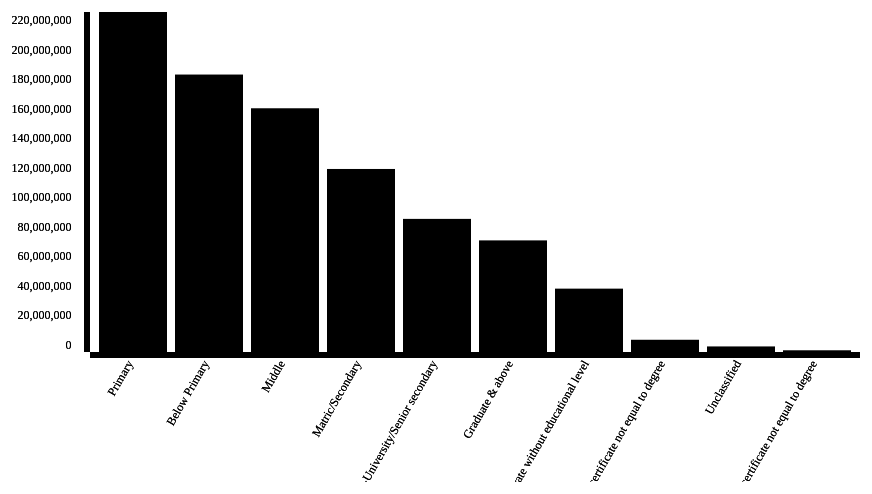
D3 v3 page, settled after 480 driven frames (8 s of simulated time); the page loaded 1 data file(s).


// ── barGraphLit.js
//Defining the D3 margin
var margin={ top:60, right:30, bottom: 100, left:100},
    width=900 - margin.right-margin.left,
    height=500- margin.top-margin.bottom;
//define svg
var svg_population=d3.select('#population')
        .append('svg')
        .attr({
        "width": width + margin.right + margin.left,
        "height": height + margin.top + margin.bottom
        })
        .append('g')
            .attr("transform", "translate(" + margin.left + ',' + margin.right + ')');
//Scale and Axis
var xScale=d3.scale.ordinal()
.rangeRoundBands([0,width], 0.1);
var yScale=d3.scale.linear()
.range([height, 0]);
//define axis
var xAxis=d3.svg.axis()
    .scale(xScale)
    .orient("bottom");
var yAxis=d3.svg.axis()
    .scale(yScale)
    .orient("left");
//Getting JSON data
d3.json("india20112.json", function(error, data){
    if(error){
    console.log("Error");
    }
    data.forEach(function(d){
        d.totalPop=+ d.totalPop;
        d.eduCateg=d.eduCateg;
        console.log(d.totalPop);
    });
    data.sort(function(a,b){
    return b.totalPop- a.totalPop;
    });
// specify the domains of x and y scales
xScale.domain(data.map(function(d){
    return d.eduCateg;
}));
yScale.domain([0, d3.max(data, function(d){
    return d.totalPop;
})]);
//draw the bars
svg_population.selectAll('rect')
    .data(data)
    .enter()
    .append('rect')
    .attr("height", 0)
    .attr("y", height)
    .transition().duration(3000)
    .delay(function(d,i){
        return i*200;
    })
    .attr({
        'x': function(d){
        return xScale(d.eduCateg);
        },
        'y': function(d){
        return yScale(d.totalPop);
        },
        "width": xScale.rangeBand(),
        "height": function(d){
        return height-yScale(d.totalPop);
        }
    });

svg_population.append("g")
    .attr("class", "x axis")
    .attr("transform", "translate(0, " + height + ")")
    .call(xAxis)
    .selectAll('text')
    .attr("transform", "rotate(-60)")
    .attr("dx","-0.8em")
    .attr("dy", "-0.25em")
    .style("text-anchor","end")
    .style("font-size", "12px");
svg_population.append("g")
    .attr("class", "y axis")
    .call(yAxis)
    .selectAll('text')
    .attr("dx","-0.8em")
    .attr("dy", "-0.25em")
    .style("text-anchor","end")
    .style("font-size", "12px");
});


### data: india20112.json
[
 {
  "eduCateg": "Literate without educational level",
  "totalPop": "42917688"
 },
 {
  "eduCateg": "Below Primary",
  "totalPop": "187922838"
 },
 {
  "eduCateg": "Primary",
  "totalPop": "230286790"
 },
 {
  "eduCateg": "Middle",
  "totalPop": "165085953"
 },
 {
  "eduCateg": "Matric/Secondary",
  "totalPop": "123969998"
 },
 {
  "eduCateg": "Higher secondary/Intermediate/Pre-Univer…",
  "totalPop": "90159789"
 },
 {
  "eduCateg": "Non-technical diploma or certificate not…",
  "totalPop": "1162928"
 },
 {
  "eduCateg": "Technical diploma or certificate not equ…",
  "totalPop": "8290083"
 },
 "... 2 more items"
]